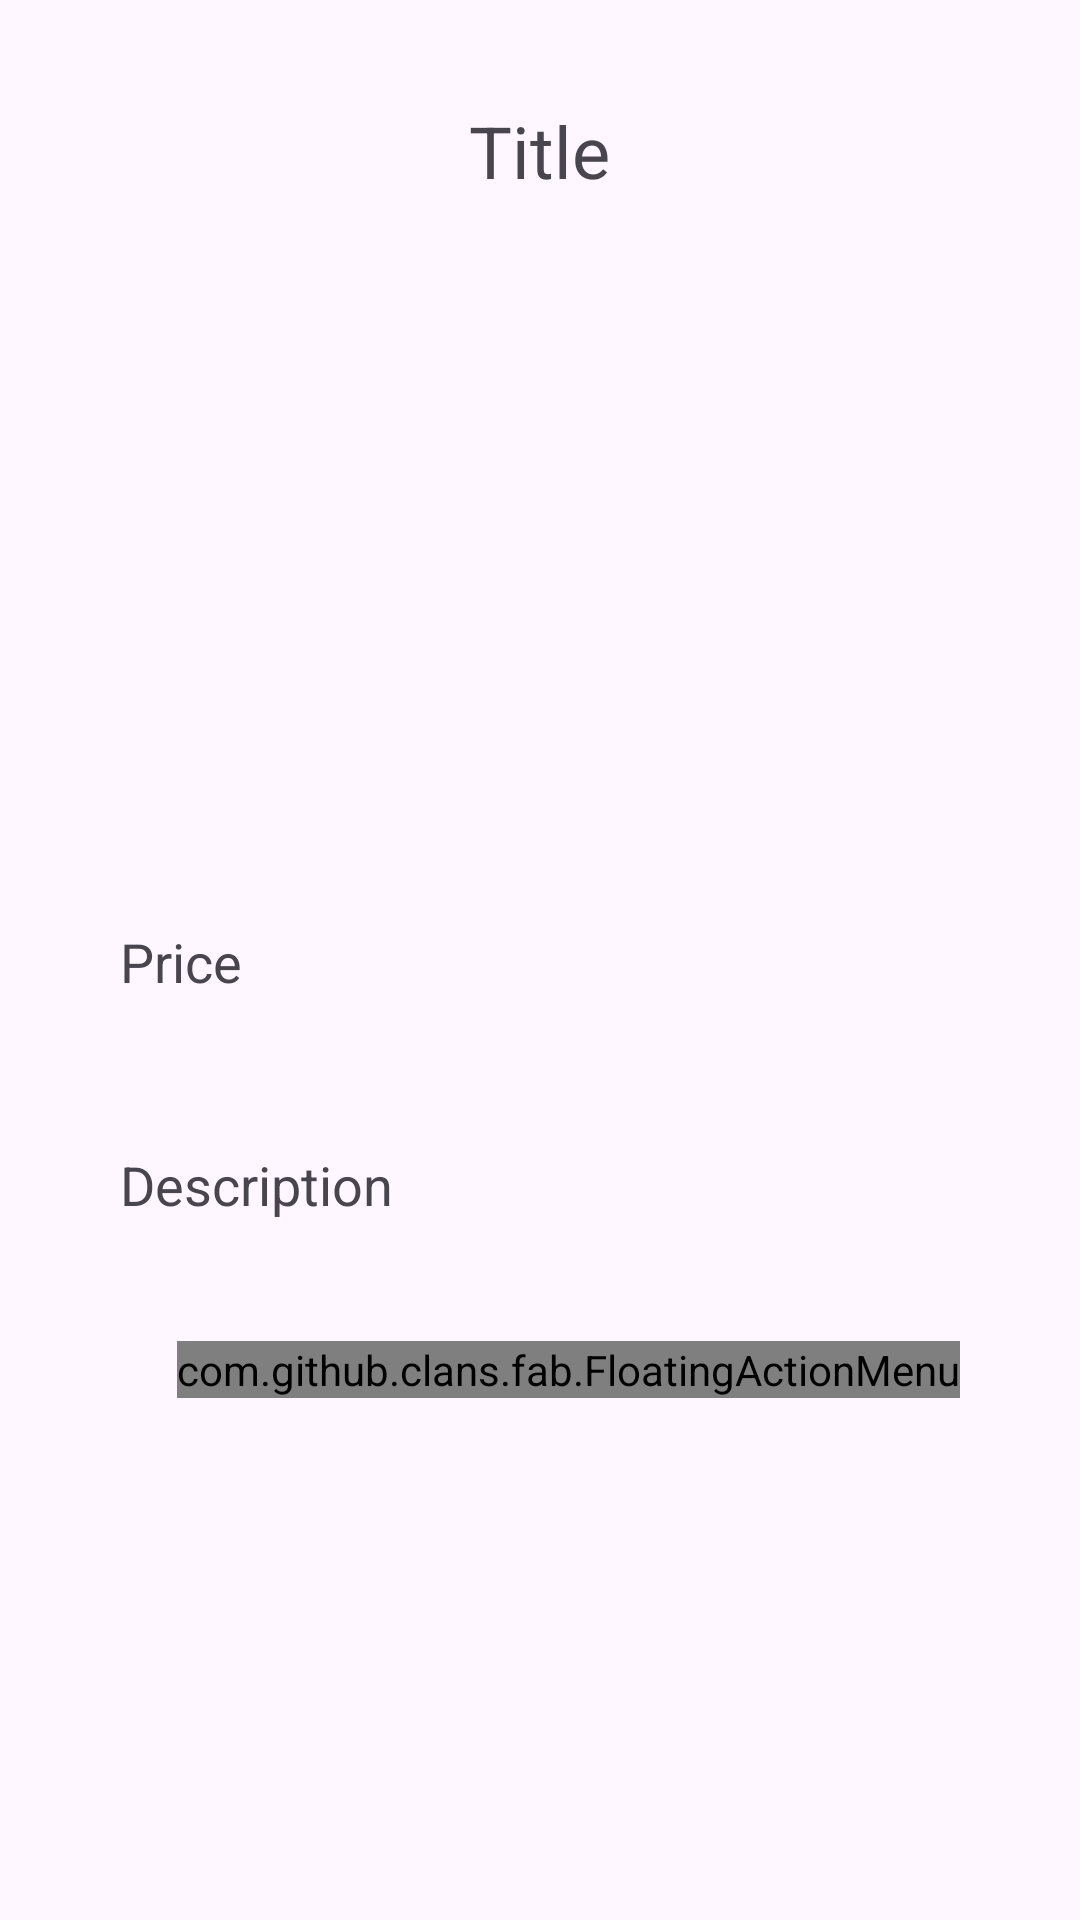

Write the Android layout XML for this screen, with the resource values it uses.
<!-- AndroidManifest.xml: application theme Theme.Doan -->
<!-- res/layout/fragment_detail_room.xml -->
<?xml version="1.0" encoding="utf-8"?>
<ScrollView
    xmlns:android="http://schemas.android.com/apk/res/android"
    xmlns:tools="http://schemas.android.com/tools"
    xmlns:app="http://schemas.android.com/apk/res-auto"
    android:layout_width="match_parent"
    android:layout_height="wrap_content"
    android:layout_marginTop="10dp"
    android:padding="20dp">
<LinearLayout

    android:layout_width="match_parent"
    android:layout_height="match_parent"
    android:orientation="vertical"
    tools:context=".DetailRoomFragment">


    
    <TextView
        android:layout_width="wrap_content"
        android:layout_height="wrap_content"
        android:id="@+id/detailTitle"
        android:text="Title"
        android:layout_marginTop="14dp"
        android:textSize="24sp"
        android:layout_gravity="center"
        android:layout_marginBottom="12dp"
        android:textColor="@color/blue"/>
    <ImageView
        android:layout_width="400dp"
        android:layout_height="200dp"
        android:id="@+id/detailImage"
        android:padding="8dp"
        android:layout_gravity="center"
        android:src="@drawable/uploadimg"
        android:scaleType="fitXY"/>
    <TextView
        android:layout_width="match_parent"
        android:layout_height="wrap_content"
        android:layout_marginTop="10dp"
        android:padding="20dp"
        android:text="Price"
        android:layout_gravity="center"
        android:id="@+id/detailPrice"
        android:textSize="18sp"
        android:textColor="@color/blue"/>

    <TextView
        android:layout_width="match_parent"
        android:layout_height="wrap_content"
        android:layout_marginTop="10dp"
        android:padding="20dp"
        android:text="Description"
        android:layout_gravity="center"
        android:id="@+id/detailDesc"
        android:textSize="18sp"
        android:textColor="@color/blue"/>

    <RelativeLayout
        android:layout_width="match_parent"
        android:layout_height="match_parent">
    <com.github.clans.fab.FloatingActionMenu
        android:layout_width="wrap_content"
        android:layout_height="wrap_content"
        android:layout_alignParentEnd="true"
        android:layout_alignParentBottom="true"
        android:layout_marginEnd="20dp"
        android:layout_marginBottom="20dp"
        app:menu_colorNormal="@color/blue"
        app:menu_colorPressed="@color/blue"
        app:menu_fab_size="normal"
        app:menu_icon="@drawable/baseline_format_list_bulleted_24"
        app:menu_openDirection="up"
        app:menu_showShadow="true">

        <com.github.clans.fab.FloatingActionButton
            android:id="@+id/editButton"
            android:layout_width="wrap_content"
            android:layout_height="wrap_content"
            android:src="@drawable/baseline_edit_24"
            app:fab_colorNormal="#008000"
            app:fab_showShadow="true"
            app:fab_size="mini" />

        <com.github.clans.fab.FloatingActionButton
            android:id="@+id/deleteButton"
            android:layout_width="wrap_content"
            android:layout_height="wrap_content"
            android:src="@drawable/baseline_delete_24"
            app:fab_colorNormal="#FF0000"
            app:fab_showShadow="true"
            app:fab_size="mini" />
    </com.github.clans.fab.FloatingActionMenu>
    </RelativeLayout>

</LinearLayout>
</ScrollView>
<!-- resources referenced by this layout -->
<resources>
  <style name="Theme.Doan" parent="Base.Theme.Doan" />
  <style name="Base.Theme.Doan" parent="Theme.Material3.DayNight.NoActionBar">
          
          <item name="colorPrimary">@color/blue</item>
          <item name="colorPrimaryVariant">@color/blue</item>
          
      </style>
</resources>
